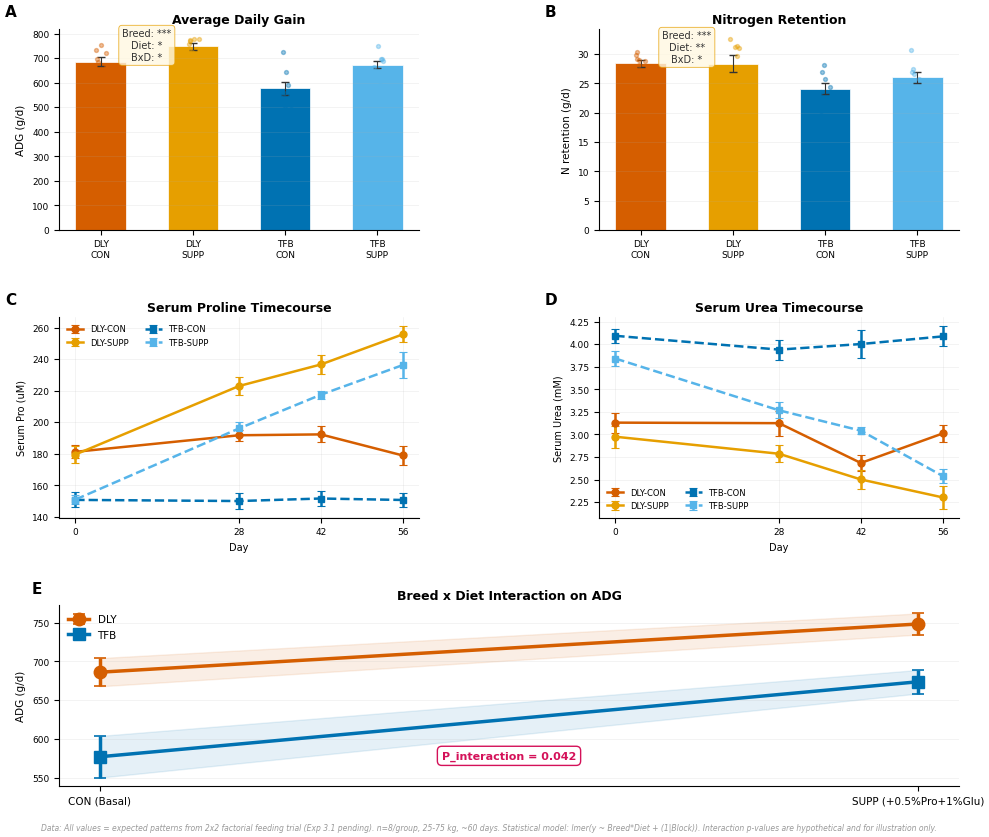

Recreate this plot in Python.
#!/usr/bin/env python3
"""
Fig 5: Dietary Pro+Glu supplementation increases nitrogen retention and protein deposition —
a 2x2 factorial trial (Breed x Diet).
Panel A: Average daily gain (ADG).
Panel B: Nitrogen retention (g/d).
Panel C: Serum Pro timecourse (day 0, 28, 42, 56).
Panel D: Serum Urea timecourse.
Panel E: Interaction plot — Breed x Diet on ADG.
"""
import matplotlib
matplotlib.use('Agg')
import matplotlib.pyplot as plt
import matplotlib.gridspec as gridspec
from matplotlib.patches import FancyBboxPatch
import numpy as np

plt.rcParams.update({
    'font.family': 'sans-serif',
    'font.sans-serif': ['Arial Unicode MS', 'Heiti SC', 'Arial', 'Helvetica', 'DejaVu Sans'],
    'font.size': 7,
    'axes.titlesize': 8,
    'axes.labelsize': 7,
    'xtick.labelsize': 6.5,
    'ytick.labelsize': 6.5,
    'legend.fontsize': 6.5,
    'figure.dpi': 300,
    'savefig.dpi': 300,
    'savefig.bbox': 'tight',
    'savefig.pad_inches': 0.05,
})

rng = np.random.default_rng(2025)
n_per_group = 8

C_DLY_CON  = '#D55E00'
C_DLY_SUPP = '#E69F00'
C_TFB_CON  = '#0072B2'
C_TFB_SUPP = '#56B4E9'

group_names = ['DLY\nCON', 'DLY\nSUPP', 'TFB\nCON', 'TFB\nSUPP']
group_colors = [C_DLY_CON, C_DLY_SUPP, C_TFB_CON, C_TFB_SUPP]
g_keys = ['DLY-CON', 'DLY-SUPP', 'TFB-CON', 'TFB-SUPP']

days = [0, 28, 42, 56]

def sig_str(p):
    if p < 0.001: return '***'
    elif p < 0.01: return '**'
    elif p < 0.05: return '*'
    return 'ns'

# ---------------------------------------------------------------------------
# Simulated data
# ---------------------------------------------------------------------------

# -- ADG (g/d) --
adg = {
    'DLY-CON':  rng.normal(720, 45, n_per_group),
    'DLY-SUPP': rng.normal(745, 48, n_per_group),
    'TFB-CON':  rng.normal(580, 50, n_per_group),
    'TFB-SUPP': rng.normal(655, 52, n_per_group),
}

# -- N retention (g/d) at end of trial --
n_ret = {
    'DLY-CON':  rng.normal(28.5, 2.5, n_per_group),
    'DLY-SUPP': rng.normal(29.8, 2.6, n_per_group),
    'TFB-CON':  rng.normal(22.0, 2.8, n_per_group),
    'TFB-SUPP': rng.normal(26.5, 2.7, n_per_group),
}

# -- Serum Pro (uM) timecourse --
pro_tc = {
    'DLY-CON':  [rng.normal(185, 12, n_per_group) for _ in range(4)],
    'DLY-SUPP': [rng.normal(185, 12, n_per_group),
                 rng.normal(220, 15, n_per_group),
                 rng.normal(238, 16, n_per_group),
                 rng.normal(245, 17, n_per_group)],
    'TFB-CON':  [rng.normal(155, 11, n_per_group) for _ in range(4)],
    'TFB-SUPP': [rng.normal(155, 11, n_per_group),
                 rng.normal(200, 14, n_per_group),
                 rng.normal(218, 15, n_per_group),
                 rng.normal(225, 16, n_per_group)],
}

# -- Serum Urea (mM) timecourse --
urea_tc = {
    'DLY-CON':  [rng.normal(3.0, 0.3, n_per_group) for _ in range(4)],
    'DLY-SUPP': [rng.normal(3.0, 0.3, n_per_group),
                 rng.normal(2.7, 0.28, n_per_group),
                 rng.normal(2.5, 0.25, n_per_group),
                 rng.normal(2.4, 0.25, n_per_group)],
    'TFB-CON':  [rng.normal(4.0, 0.35, n_per_group) for _ in range(4)],
    'TFB-SUPP': [rng.normal(4.0, 0.35, n_per_group),
                 rng.normal(3.2, 0.30, n_per_group),
                 rng.normal(2.9, 0.28, n_per_group),
                 rng.normal(2.7, 0.28, n_per_group)],
}

# P-values for annotation
p_breed_adg = 0.0001
p_diet_adg  = 0.015
p_inter_adg = 0.042
p_breed_n   = 0.0005
p_diet_n    = 0.008
p_inter_n   = 0.035

# ---------------------------------------------------------------------------
# Layout
# ---------------------------------------------------------------------------
fig = plt.figure(figsize=(10, 8.5))
gs_outer = gridspec.GridSpec(3, 2, figure=fig, height_ratios=[1, 1, 0.9],
                              left=0.07, right=0.97, top=0.95, bottom=0.06,
                              hspace=0.45, wspace=0.50)

# ---- Panel A: ADG ----
ax_a = fig.add_subplot(gs_outer[0, 0])
ax_a.text(-0.15, 1.05, 'A', fontsize=11, fontweight='bold', va='bottom', ha='left',
          transform=ax_a.transAxes)
ax_a.set_title('Average Daily Gain', fontsize=9, fontweight='bold', pad=4)

for i, g in enumerate(g_keys):
    d = adg[g]
    m, s = np.mean(d), np.std(d, ddof=1) / np.sqrt(n_per_group)
    ax_a.bar(i, m, 0.55, color=group_colors[i], edgecolor='white', linewidth=0.5)
    ax_a.errorbar(i, m, yerr=s, color='#333333', capsize=3, lw=0.8)
    for v in d:
        ax_a.scatter(i + rng.uniform(-0.07, 0.07), v, color=group_colors[i], s=8, alpha=0.4, zorder=5)

# Annotate p-values
ax_a.text(0.5, 820, f'Breed: {sig_str(p_breed_adg)}\nDiet: {sig_str(p_diet_adg)}\nBxD: {sig_str(p_inter_adg)}',
          fontsize=7, ha='center', va='top', color='#333333',
          bbox=dict(boxstyle='round,pad=0.35', facecolor='#FFF8E1', edgecolor='#E69F00', alpha=0.8, lw=0.6))

ax_a.set_xticks(range(4))
ax_a.set_xticklabels(group_names, fontsize=6.5)
ax_a.set_ylabel('ADG (g/d)', fontsize=7.5)
ax_a.spines['top'].set_visible(False)
ax_a.spines['right'].set_visible(False)
ax_a.grid(axis='y', alpha=0.25, lw=0.4)

# ---- Panel B: N retention ----
ax_b = fig.add_subplot(gs_outer[0, 1])
ax_b.text(-0.15, 1.05, 'B', fontsize=11, fontweight='bold', va='bottom', ha='left',
          transform=ax_b.transAxes)
ax_b.set_title('Nitrogen Retention', fontsize=9, fontweight='bold', pad=4)

for i, g in enumerate(g_keys):
    d = n_ret[g]
    m, s = np.mean(d), np.std(d, ddof=1) / np.sqrt(n_per_group)
    ax_b.bar(i, m, 0.55, color=group_colors[i], edgecolor='white', linewidth=0.5)
    ax_b.errorbar(i, m, yerr=s, color='#333333', capsize=3, lw=0.8)
    for v in d:
        ax_b.scatter(i + rng.uniform(-0.07, 0.07), v, color=group_colors[i], s=8, alpha=0.4, zorder=5)

ax_b.text(0.5, 34, f'Breed: {sig_str(p_breed_n)}\nDiet: {sig_str(p_diet_n)}\nBxD: {sig_str(p_inter_n)}',
          fontsize=7, ha='center', va='top', color='#333333',
          bbox=dict(boxstyle='round,pad=0.35', facecolor='#FFF8E1', edgecolor='#E69F00', alpha=0.8, lw=0.6))

ax_b.set_xticks(range(4))
ax_b.set_xticklabels(group_names, fontsize=6.5)
ax_b.set_ylabel('N retention (g/d)', fontsize=7.5)
ax_b.spines['top'].set_visible(False)
ax_b.spines['right'].set_visible(False)
ax_b.grid(axis='y', alpha=0.25, lw=0.4)

# ---- Panel C: Serum Pro timecourse ----
ax_c = fig.add_subplot(gs_outer[1, 0])
ax_c.text(-0.15, 1.05, 'C', fontsize=11, fontweight='bold', va='bottom', ha='left',
          transform=ax_c.transAxes)
ax_c.set_title('Serum Proline Timecourse', fontsize=9, fontweight='bold', pad=4)

for g, c, ls in zip(g_keys, group_colors, ['-', '-', '--', '--']):
    means = [np.mean(d) for d in pro_tc[g]]
    sems  = [np.std(d, ddof=1)/np.sqrt(n_per_group) for d in pro_tc[g]]
    marker = 'o' if 'DLY' in g else 's'
    ax_c.errorbar(days, means, yerr=sems, color=c, lw=1.8, marker=marker, ms=5,
                  capsize=3, capthick=0.8, ls=ls, label=g)

ax_c.set_xlabel('Day', fontsize=7)
ax_c.set_ylabel('Serum Pro (uM)', fontsize=7)
ax_c.legend(frameon=False, fontsize=6, ncol=2)
ax_c.spines['top'].set_visible(False)
ax_c.spines['right'].set_visible(False)
ax_c.grid(alpha=0.25, lw=0.4)
ax_c.set_xticks(days)

# ---- Panel D: Serum Urea timecourse ----
ax_d = fig.add_subplot(gs_outer[1, 1])
ax_d.text(-0.15, 1.05, 'D', fontsize=11, fontweight='bold', va='bottom', ha='left',
          transform=ax_d.transAxes)
ax_d.set_title('Serum Urea Timecourse', fontsize=9, fontweight='bold', pad=4)

for g, c, ls in zip(g_keys, group_colors, ['-', '-', '--', '--']):
    means = [np.mean(d) for d in urea_tc[g]]
    sems  = [np.std(d, ddof=1)/np.sqrt(n_per_group) for d in urea_tc[g]]
    marker = 'o' if 'DLY' in g else 's'
    ax_d.errorbar(days, means, yerr=sems, color=c, lw=1.8, marker=marker, ms=5,
                  capsize=3, capthick=0.8, ls=ls, label=g)

ax_d.set_xlabel('Day', fontsize=7)
ax_d.set_ylabel('Serum Urea (mM)', fontsize=7)
ax_d.legend(frameon=False, fontsize=6, ncol=2)
ax_d.spines['top'].set_visible(False)
ax_d.spines['right'].set_visible(False)
ax_d.grid(alpha=0.25, lw=0.4)
ax_d.set_xticks(days)

# ---- Panel E: Interaction plot (Breed x Diet on ADG) ----
ax_e = fig.add_subplot(gs_outer[2, :])
ax_e.text(-0.03, 1.05, 'E', fontsize=11, fontweight='bold', va='bottom', ha='left',
          transform=ax_e.transAxes)
ax_e.set_title('Breed x Diet Interaction on ADG', fontsize=9, fontweight='bold', pad=4)

# Interaction plot
breed_labels = ['DLY', 'TFB']
x_inter = [0, 1]
# DLY
dly_con_mean = np.mean(adg['DLY-CON'])
dly_supp_mean = np.mean(adg['DLY-SUPP'])
dly_con_sem  = np.std(adg['DLY-CON'], ddof=1) / np.sqrt(n_per_group)
dly_supp_sem  = np.std(adg['DLY-SUPP'], ddof=1) / np.sqrt(n_per_group)
# TFB
tfb_con_mean = np.mean(adg['TFB-CON'])
tfb_supp_mean = np.mean(adg['TFB-SUPP'])
tfb_con_sem  = np.std(adg['TFB-CON'], ddof=1) / np.sqrt(n_per_group)
tfb_supp_sem  = np.std(adg['TFB-SUPP'], ddof=1) / np.sqrt(n_per_group)

# DLY line
ax_e.errorbar([0, 1], [dly_con_mean, dly_supp_mean],
              yerr=[dly_con_sem, dly_supp_sem],
              color=C_DLY_CON, lw=2.5, marker='o', ms=9, capsize=4, capthick=1.2,
              label='DLY')
# TFB line
ax_e.errorbar([0, 1], [tfb_con_mean, tfb_supp_mean],
              yerr=[tfb_con_sem, tfb_supp_sem],
              color=C_TFB_CON, lw=2.5, marker='s', ms=9, capsize=4, capthick=1.2,
              label='TFB')

# Fill to emphasize divergence
ax_e.fill_between([0, 1], [dly_con_mean - dly_con_sem, dly_supp_mean - dly_supp_sem],
                  [dly_con_mean + dly_con_sem, dly_supp_mean + dly_supp_sem],
                  color=C_DLY_CON, alpha=0.1)
ax_e.fill_between([0, 1], [tfb_con_mean - tfb_con_sem, tfb_supp_mean - tfb_supp_sem],
                  [tfb_con_mean + tfb_con_sem, tfb_supp_mean + tfb_supp_sem],
                  color=C_TFB_CON, alpha=0.1)

ax_e.set_xticks([0, 1])
ax_e.set_xticklabels(['CON (Basal)', 'SUPP (+0.5%Pro+1%Glu)'], fontsize=7.5)
ax_e.set_ylabel('ADG (g/d)', fontsize=7.5)
ax_e.legend(frameon=False, fontsize=7.5)
ax_e.spines['top'].set_visible(False)
ax_e.spines['right'].set_visible(False)
ax_e.grid(axis='y', alpha=0.25, lw=0.4)

# Interactive p-value annotation
ax_e.annotate(f'P_interaction = 0.042', xy=(0.5, 0.15), xycoords='axes fraction',
              fontsize=8, fontweight='bold', color='#D41159', ha='center',
              bbox=dict(boxstyle='round,pad=0.4', facecolor='white', edgecolor='#D41159', lw=1))

# ---------------------------------------------------------------------------
outpath = './fig5_feeding_trial.png'
# Data source annotation
fig.text(0.5, 0.008, 'Data: All values = expected patterns from 2x2 factorial feeding trial (Exp 3.1 pending). n=8/group, 25-75 kg, ~60 days. Statistical model: lmer(y ~ Breed*Diet + (1|Block)). Interaction p-values are hypothetical and for illustration only.', ha='center', fontsize=5.5, color='#999999', fontstyle='italic')
fig.savefig(outpath, dpi=300, facecolor='white', edgecolor='none')
plt.close(fig)
print(f'Saved: {outpath}')
